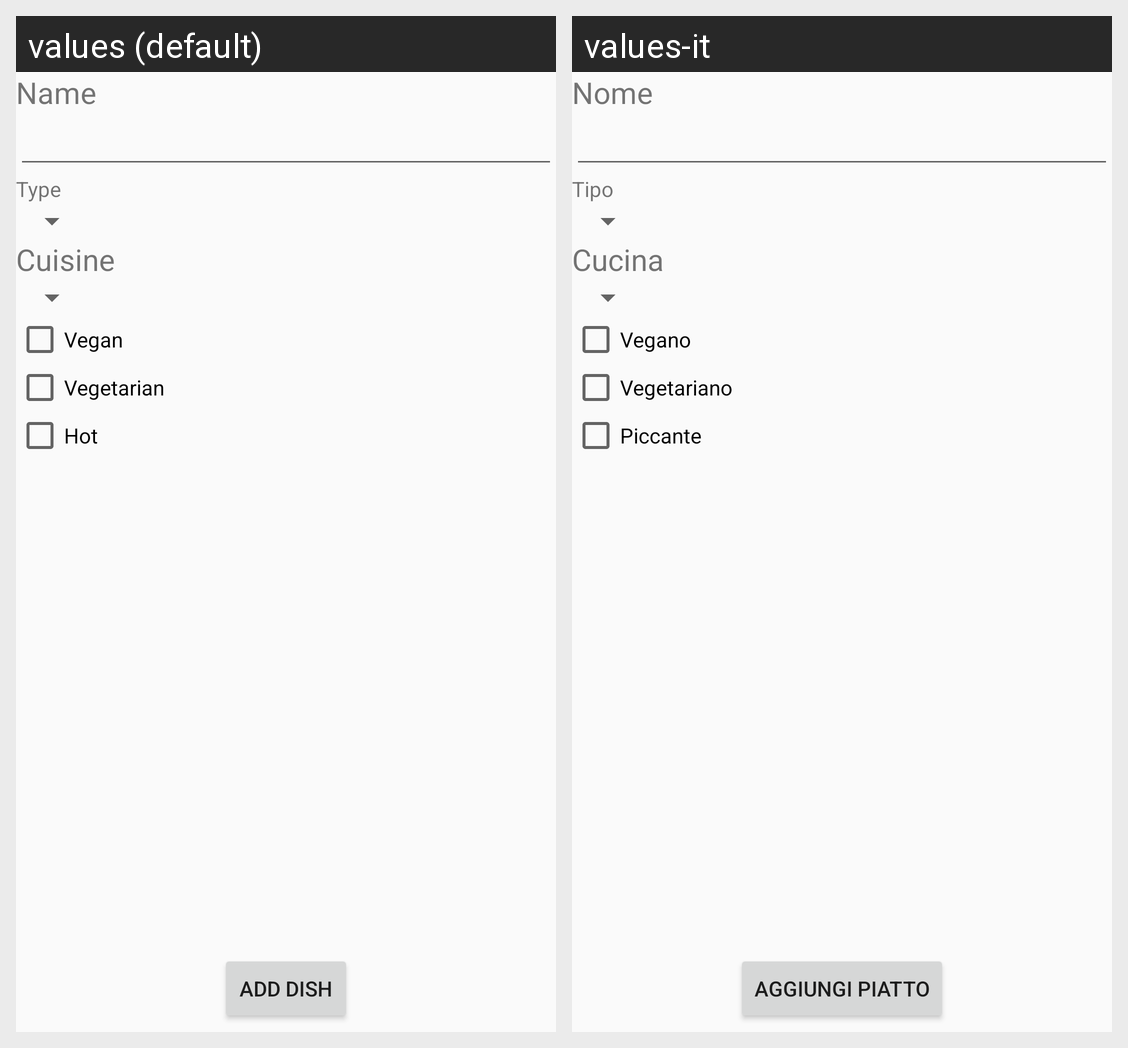

The Android screen above is rendered under two locales of the same app. Produce the string resources it draws, with the default and per-locale values.
Android screen res/layout/add_dish.xml rendered under 2 locales, left to right: values (default), values-it. Device: Nexus 5 (rendered at 1080×1920; each locale shown at half size, 540×960, under a caption strip naming it); theme AppTheme.
Strings drawn on this screen, with the default value and each locale's value (text and hints the layout hard-codes, and strings that could not be matched under every locale, appear in the picture but are not listed):

add_dish_Name
  values: Name
  values-it: Nome

add_dish_Type
  values: Type
  values-it: Tipo

add_dish_Cuisine
  values: Cuisine
  values-it: Cucina

add_dish_Vegan
  values: Vegan
  values-it: Vegano

add_dish_Vegetarian
  values: Vegetarian
  values-it: Vegetariano

add_dish_Hot
  values: Hot
  values-it: Piccante

add_dish_Add
  values: Add Dish
  values-it: Aggiungi Piatto
